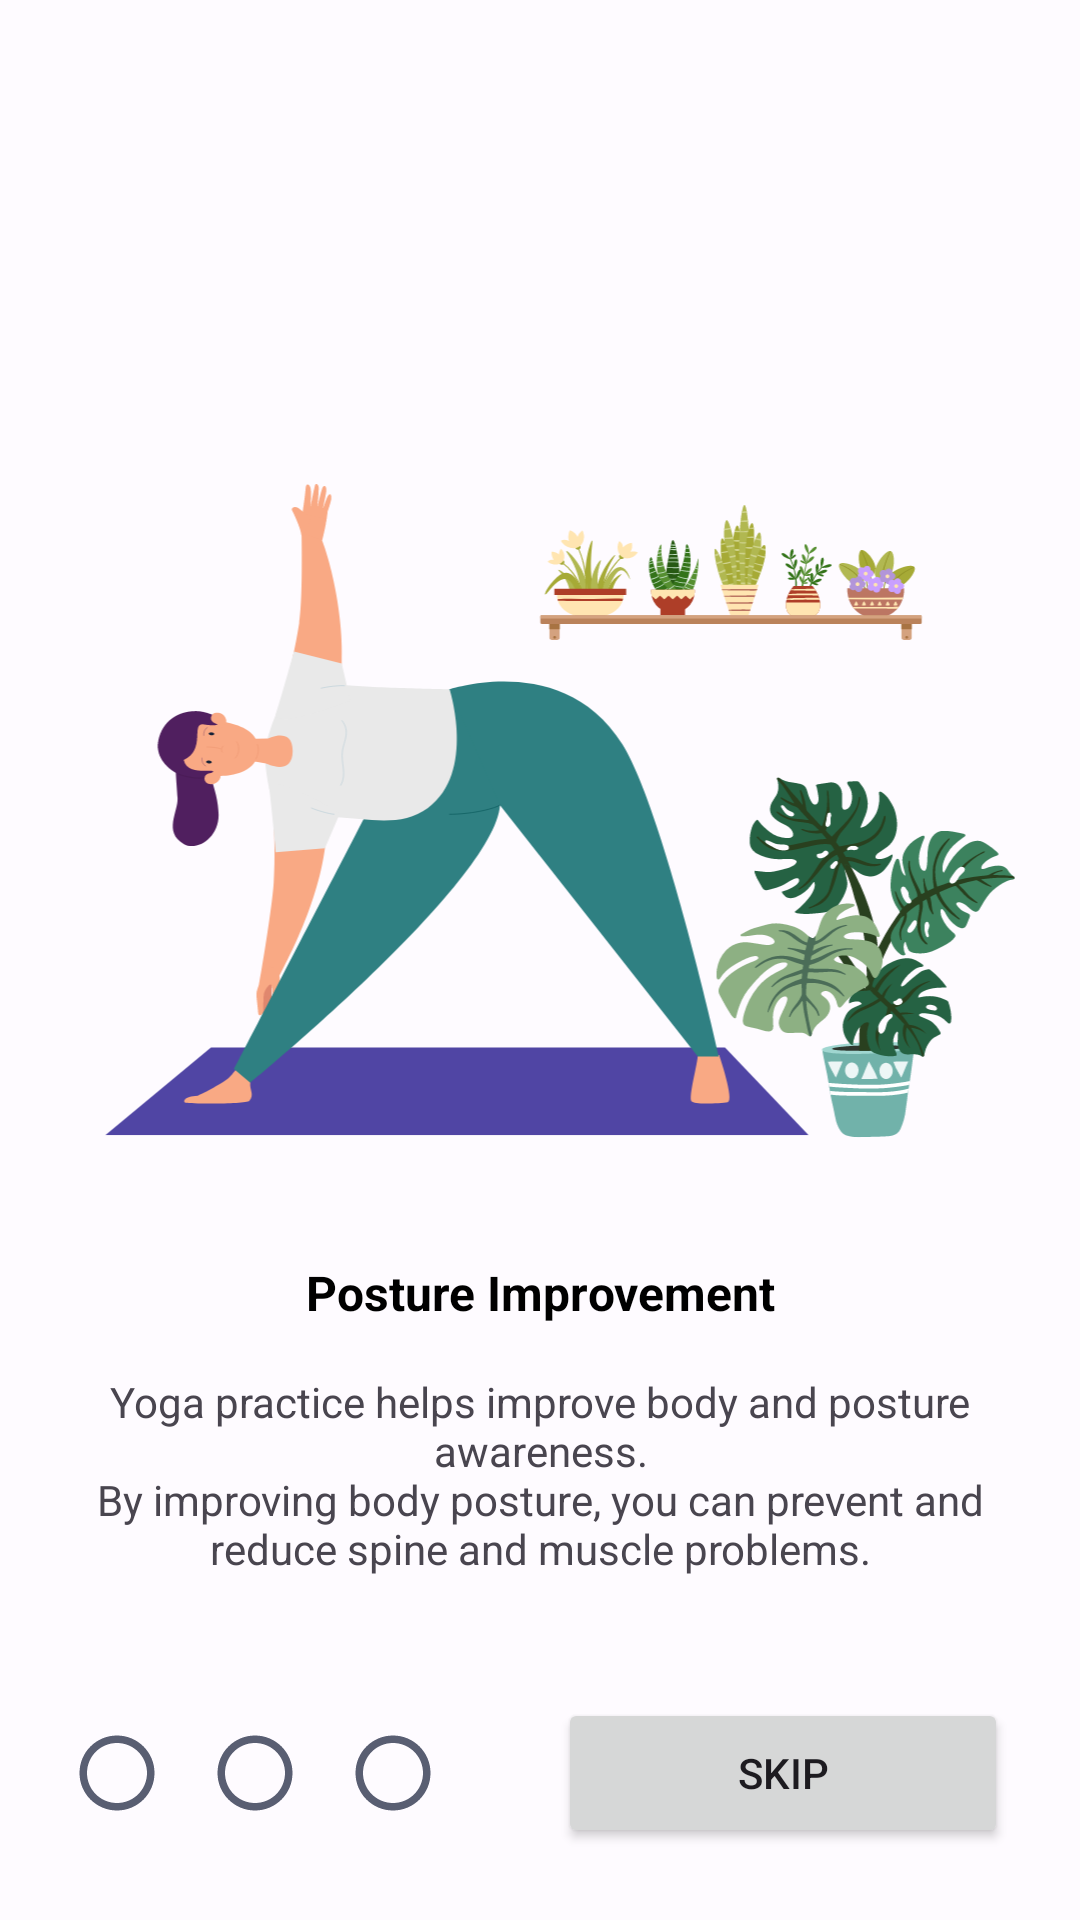

The Android layout XML behind this screen, and the referenced resources:
<!-- AndroidManifest.xml: application theme Theme.CapstoneYogain -->
<!-- res/layout/activity_on_boarding.xml -->
<?xml version="1.0" encoding="utf-8"?>
<androidx.constraintlayout.motion.widget.MotionLayout xmlns:android="http://schemas.android.com/apk/res/android"
    xmlns:app="http://schemas.android.com/apk/res-auto"
    xmlns:tools="http://schemas.android.com/tools"
    android:layout_width="match_parent"
    android:layout_height="match_parent"
    app:layoutDescription="@xml/activity_on_boarding_scene"
    tools:context=".presentation.on_boarding.OnBoardingActivity">

    <ImageView
        android:id="@+id/iv_onBoard1"
        android:layout_width="0dp"
        android:layout_height="300dp"
        android:layout_marginTop="@dimen/dimen_120dp"
        android:contentDescription="@string/onBoard1"
        android:src="@drawable/onboard_1"
        app:layout_constraintEnd_toEndOf="parent"
        app:layout_constraintStart_toStartOf="parent"
        app:layout_constraintTop_toTopOf="parent" />

    <TextView
        android:id="@+id/tv_title_onBoard1"
        android:layout_width="0dp"
        android:layout_height="wrap_content"
        app:layout_constraintTop_toBottomOf="@+id/iv_onBoard1"
        android:text="@string/title_onBoard1"
        android:gravity="center"
        style="@style/titleMedium"
        android:textStyle="bold"
        app:layout_constraintStart_toStartOf="@id/iv_onBoard1"
        app:layout_constraintEnd_toEndOf="@id/iv_onBoard1"
        />

        <TextView
        android:id="@+id/tv_onBoard1"
        android:layout_width="0dp"
        android:layout_height="wrap_content"
        android:text="@string/onBoardDesc1"
        app:layout_constraintTop_toBottomOf="@+id/tv_title_onBoard1"
        app:layout_constraintStart_toStartOf="parent"
        app:layout_constraintEnd_toEndOf="parent"
        android:gravity="center"
        android:layout_margin="@dimen/dimen_16dp"
        />

    <ImageView
        android:id="@+id/iv_onBoard2"
        android:layout_width="0dp"
        android:layout_height="300dp"
        android:src="@drawable/onboard_2"
        android:contentDescription="@string/onBoard2"
        android:layout_marginTop="@dimen/dimen_120dp"
        app:layout_constraintTop_toTopOf="parent"
        app:layout_constraintStart_toEndOf="parent"
        />

    <TextView
        android:id="@+id/tv_title_onBoard2"
        android:layout_width="0dp"
        android:layout_height="wrap_content"
        app:layout_constraintTop_toBottomOf="@+id/iv_onBoard2"
        android:text="@string/title_onBoard2"
        android:gravity="center"
        style="@style/titleMedium"
        android:textStyle="bold"
        app:layout_constraintStart_toStartOf="@id/iv_onBoard2"
        app:layout_constraintEnd_toEndOf="@id/iv_onBoard2"
        />

    <TextView
        android:id="@+id/tv_onBoard2"
        android:layout_width="0dp"
        android:layout_height="wrap_content"
        android:text="@string/onBoardDesc2"
        android:gravity="center"
        android:layout_margin="16dp"
        app:layout_constraintTop_toBottomOf="@+id/tv_title_onBoard2"
        app:layout_constraintStart_toStartOf="@id/iv_onBoard2"
        app:layout_constraintEnd_toEndOf="@id/iv_onBoard2"
        />

    <ImageView
        android:id="@+id/iv_onBoard3"
        android:layout_width="0dp"
        android:layout_height="wrap_content"
        android:src="@drawable/onboard_3"
        android:contentDescription="@string/onBoard3"
        android:layout_marginTop="@dimen/dimen_120dp"
        app:layout_constraintTop_toTopOf="parent"
        app:layout_constraintStart_toEndOf="@id/iv_onBoard2"
        />

    <TextView
        android:id="@+id/tv_title_onBoard3"
        android:layout_width="0dp"
        android:layout_height="wrap_content"
        app:layout_constraintTop_toBottomOf="@+id/iv_onBoard3"
        android:text="@string/title_onBoard3"
        android:gravity="center"
        style="@style/titleMedium"
        android:textStyle="bold"
        app:layout_constraintStart_toStartOf="@id/iv_onBoard3"
        app:layout_constraintEnd_toEndOf="@id/iv_onBoard3"
        />

    <TextView
        android:id="@+id/tv_onBoard3"
        style="@style/bodySmall"
        android:layout_width="320dp"
        android:layout_height="54dp"
        android:layout_margin="16dp"
        android:gravity="center"
        android:text="@string/onBoardDesc3"
        app:layout_constraintEnd_toEndOf="@id/iv_onBoard3"
        app:layout_constraintStart_toStartOf="@id/iv_onBoard3"
        app:layout_constraintTop_toBottomOf="@+id/tv_title_onBoard3" />

    <androidx.constraintlayout.utils.widget.ImageFilterView
        android:id="@+id/menu1"
        android:layout_width="@dimen/dimen_30dp"
        android:layout_height="@dimen/dimen_30dp"
        app:altSrc="@drawable/ic_full_circle"
        app:layout_constraintStart_toStartOf="parent"
        android:foregroundGravity="center_vertical"
        app:layout_constraintTop_toTopOf="@id/btn_onBoard"
        app:layout_constraintBottom_toBottomOf="@id/btn_onBoard"
        android:layout_marginStart="@dimen/dimen_24dp"
        app:srcCompat="@drawable/ic_circle"
        app:tint="@color/md_theme_light_secondary"
        />

    <androidx.constraintlayout.utils.widget.ImageFilterView
        android:id="@+id/menu2"
        android:layout_width="@dimen/dimen_30dp"
        android:layout_height="@dimen/dimen_30dp"
        app:altSrc="@drawable/ic_full_circle"
        android:foregroundGravity="center_vertical"
        android:layout_marginStart="@dimen/dimen_16dp"
        app:layout_constraintTop_toTopOf="@id/btn_onBoard"
        app:layout_constraintBottom_toBottomOf="@id/btn_onBoard"
        app:layout_constraintStart_toEndOf="@id/menu1"
        app:srcCompat="@drawable/ic_circle"
        app:tint="@color/md_theme_light_secondary"
        />

    <androidx.constraintlayout.utils.widget.ImageFilterView
        android:id="@+id/menu3"
        android:layout_width="@dimen/dimen_30dp"
        android:layout_height="@dimen/dimen_30dp"
        android:layout_marginStart="@dimen/dimen_16dp"
        app:layout_constraintBottom_toBottomOf="@id/btn_onBoard"
        app:altSrc="@drawable/ic_full_circle"
        app:layout_constraintStart_toEndOf="@id/menu2"
        app:layout_constraintTop_toTopOf="@id/btn_onBoard"
        app:srcCompat="@drawable/ic_circle"
        app:tint="@color/md_theme_light_secondary" />


    <Button
        android:id="@+id/btn_onBoard"
        android:layout_width="150dp"
        android:layout_height="50dp"
        android:text="@string/skip"
        app:layout_constraintBottom_toBottomOf="parent"
        app:layout_constraintEnd_toEndOf="parent"
        android:layout_marginBottom="@dimen/dimen_24dp"
        android:layout_marginEnd="@dimen/dimen_24dp"
        />

    <Button
        android:id="@+id/start_with_us"
        android:layout_width="200dp"
        android:layout_height="50dp"
        android:text="@string/lets_healthy"
        app:layout_constraintBottom_toBottomOf="parent"
        app:layout_constraintEnd_toEndOf="parent"
        android:layout_marginBottom="@dimen/dimen_24dp"
        android:layout_marginEnd="@dimen/dimen_24dp"
        android:visibility="gone"
        />


</androidx.constraintlayout.motion.widget.MotionLayout>
<!-- resources referenced by this layout -->
<resources>
  <color name="md_theme_light_secondary">#595E72</color>
  <dimen name="dimen_120dp">120dp</dimen>
  <dimen name="dimen_16dp">16dp</dimen>
  <dimen name="dimen_24dp">24dp</dimen>
  <dimen name="dimen_30dp">30dp</dimen>
  <!-- drawable ic_circle (drawable) -->
  <vector android:height="24dp" android:tint="#FFF"
      android:viewportHeight="24" android:viewportWidth="24"
      android:width="24dp" xmlns:android="http://schemas.android.com/apk/res/android">
      <path android:fillColor="@android:color/white" android:pathData="M12,2C6.47,2 2,6.47 2,12c0,5.53 4.47,10 10,10s10,-4.47 10,-10C22,6.47 17.53,2 12,2zM12,20c-4.42,0 -8,-3.58 -8,-8c0,-4.42 3.58,-8 8,-8s8,3.58 8,8C20,16.42 16.42,20 12,20z"/>
  </vector>
  <string name="lets_healthy">Let\'s Healthy with Us</string>
  <string name="onBoard1">on Board 1</string>
  <string name="onBoard2">on Board 2</string>
  <string name="onBoard3">on Board 3</string>
  <string name="onBoardDesc1">Yoga practice helps improve body and posture awareness.\nBy improving body posture, you can prevent and reduce spine and muscle problems.</string>
  <string name="onBoardDesc2">Yoga practice helps improve body and posture awareness.\nBy improving body posture, you can prevent and reduce spine and muscle problems.</string>
  <string name="onBoardDesc3">Step-by-Step Guide: The app provides step-by-step guidance for each yoga movement and pose, helping users understand and execute them properly.</string>
  <string name="skip">skip</string>
  <string name="title_onBoard1">Posture Improvement</string>
  <string name="title_onBoard2">Relaxation and Stress Reduction</string>
  <string name="title_onBoard3">Guidelines with AI</string>
  <style name="bodySmall">
          <item name="fontFamily">@font/plusjakartasans_regular</item>
          <item name="android:textSize">@dimen/dimen_12sp</item>
      </style>
  <style name="titleMedium">
          <item name="android:textColor">@color/black</item>
          <item name="android:textStyle">bold</item>
          <item name="fontFamily">@font/plusjakartasans_medium</item>
          <item name="android:textSize">@dimen/dimen_16sp</item>
      </style>
  <style name="Theme.CapstoneYogain" parent="Base.Theme.CapstoneYogain" />
  <dimen name="dimen_12sp">12sp</dimen>
  <color name="black">#000</color>
  <dimen name="dimen_16sp">16sp</dimen>
  <color name="md_theme_light_primary">#2955CA</color>
  <color name="md_theme_light_onPrimary">#FFFFFF</color>
  <color name="md_theme_light_primaryContainer">#DCE1FF</color>
  <color name="md_theme_light_onPrimaryContainer">#00164E</color>
  <color name="md_theme_light_onSecondary">#FFFFFF</color>
  <color name="md_theme_light_secondaryContainer">#DEE1F9</color>
  <color name="md_theme_light_onSecondaryContainer">#161B2C</color>
  <color name="md_theme_light_tertiary">#745470</color>
  <color name="md_theme_light_onTertiary">#FFFFFF</color>
  <color name="md_theme_light_tertiaryContainer">#FFD7F6</color>
  <color name="md_theme_light_onTertiaryContainer">#2C122A</color>
  <color name="md_theme_light_error">#BA1A1A</color>
  <color name="md_theme_light_onError">#FFFFFF</color>
  <color name="md_theme_light_errorContainer">#FFDAD6</color>
  <color name="md_theme_light_onErrorContainer">#410002</color>
  <color name="md_theme_light_outline">#767680</color>
  <color name="md_theme_light_background">#FEFBFF</color>
  <color name="md_theme_light_onBackground">#1B1B1F</color>
  <color name="md_theme_light_surface">#FBF8FD</color>
  <color name="md_theme_light_onSurface">#1B1B1F</color>
  <color name="md_theme_light_surfaceVariant">#E2E1EC</color>
  <color name="md_theme_light_onSurfaceVariant">#45464F</color>
  <color name="md_theme_light_inverseSurface">#303034</color>
  <color name="md_theme_light_inverseOnSurface">#F2F0F4</color>
  <color name="md_theme_light_inversePrimary">#B5C4FF</color>
</resources>
